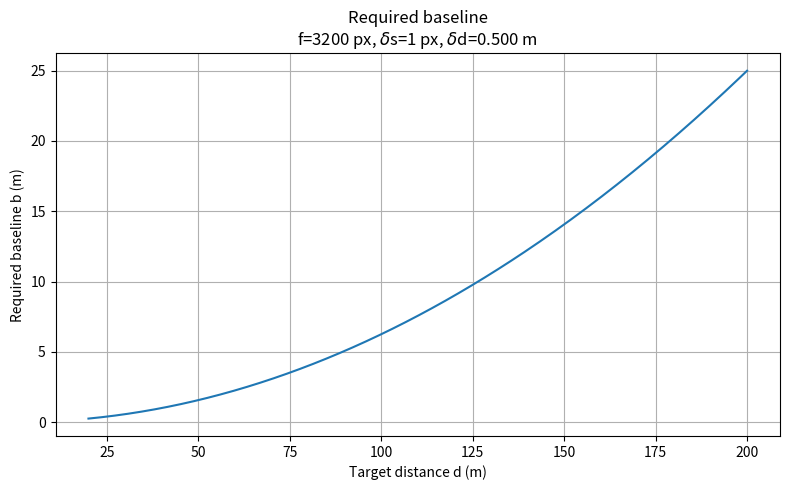
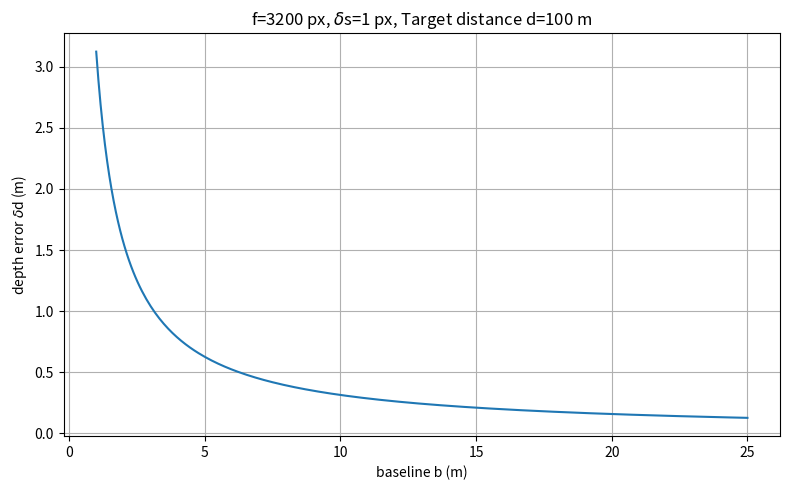
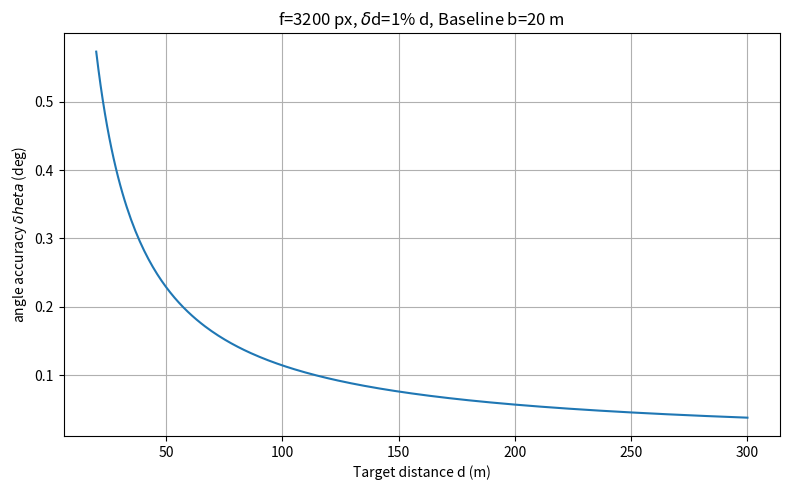

The matplotlib source for these figures, in order:
import numpy as np
import matplotlib.pyplot as plt
from scipy.optimize import brentq

# ============================================================
# Parameters (change these)
# ============================================================

f = 3200.0      # focal length (pixels)
dx = 1.0        # measurement error (pixels)
E = 0.50        # desired position error (meters)

y_min = 20.0     # minimum target distance (meters)
y_max = 200.0   # maximum target distance (meters)
num_points = 300

ys = np.linspace(y_min, y_max, num_points)

# ============================================================
# Plot
# ============================================================

plt.figure(figsize=(8, 5))
plt.plot(ys, ys**2/f/E)

plt.xlabel("Target distance d (m)")
plt.ylabel("Required baseline b (m)")
plt.title(
    f"Required baseline\n"
    f"f={f:.0f} px, $\delta$s=1 px, $\delta$d={E:.3f} m"
)
plt.grid(True)
plt.tight_layout()

bs = np.linspace(1, 25, num_points)

plt.figure(figsize=(8, 5))
plt.plot(bs, 100**2/bs/3200)

plt.xlabel("baseline b (m)")
plt.ylabel("depth error $\delta$d (m)")
plt.title(
    f"f={f:.0f} px, $\delta$s=1 px, Target distance d=100 m"
)
plt.grid(True)
plt.tight_layout()

ds = np.linspace(20, 300, num_points)

plt.figure(figsize=(8, 5))
plt.plot(ds, 20/ds*0.01*180/np.pi)

plt.xlabel("Target distance d (m)")
plt.ylabel("angle accuracy $\delta$$\theta$ (deg)")
plt.title(
    f"f={f:.0f} px, $\delta$d=1% d, Baseline b=20 m"
)

plt.grid(True)
plt.tight_layout()
plt.show()
